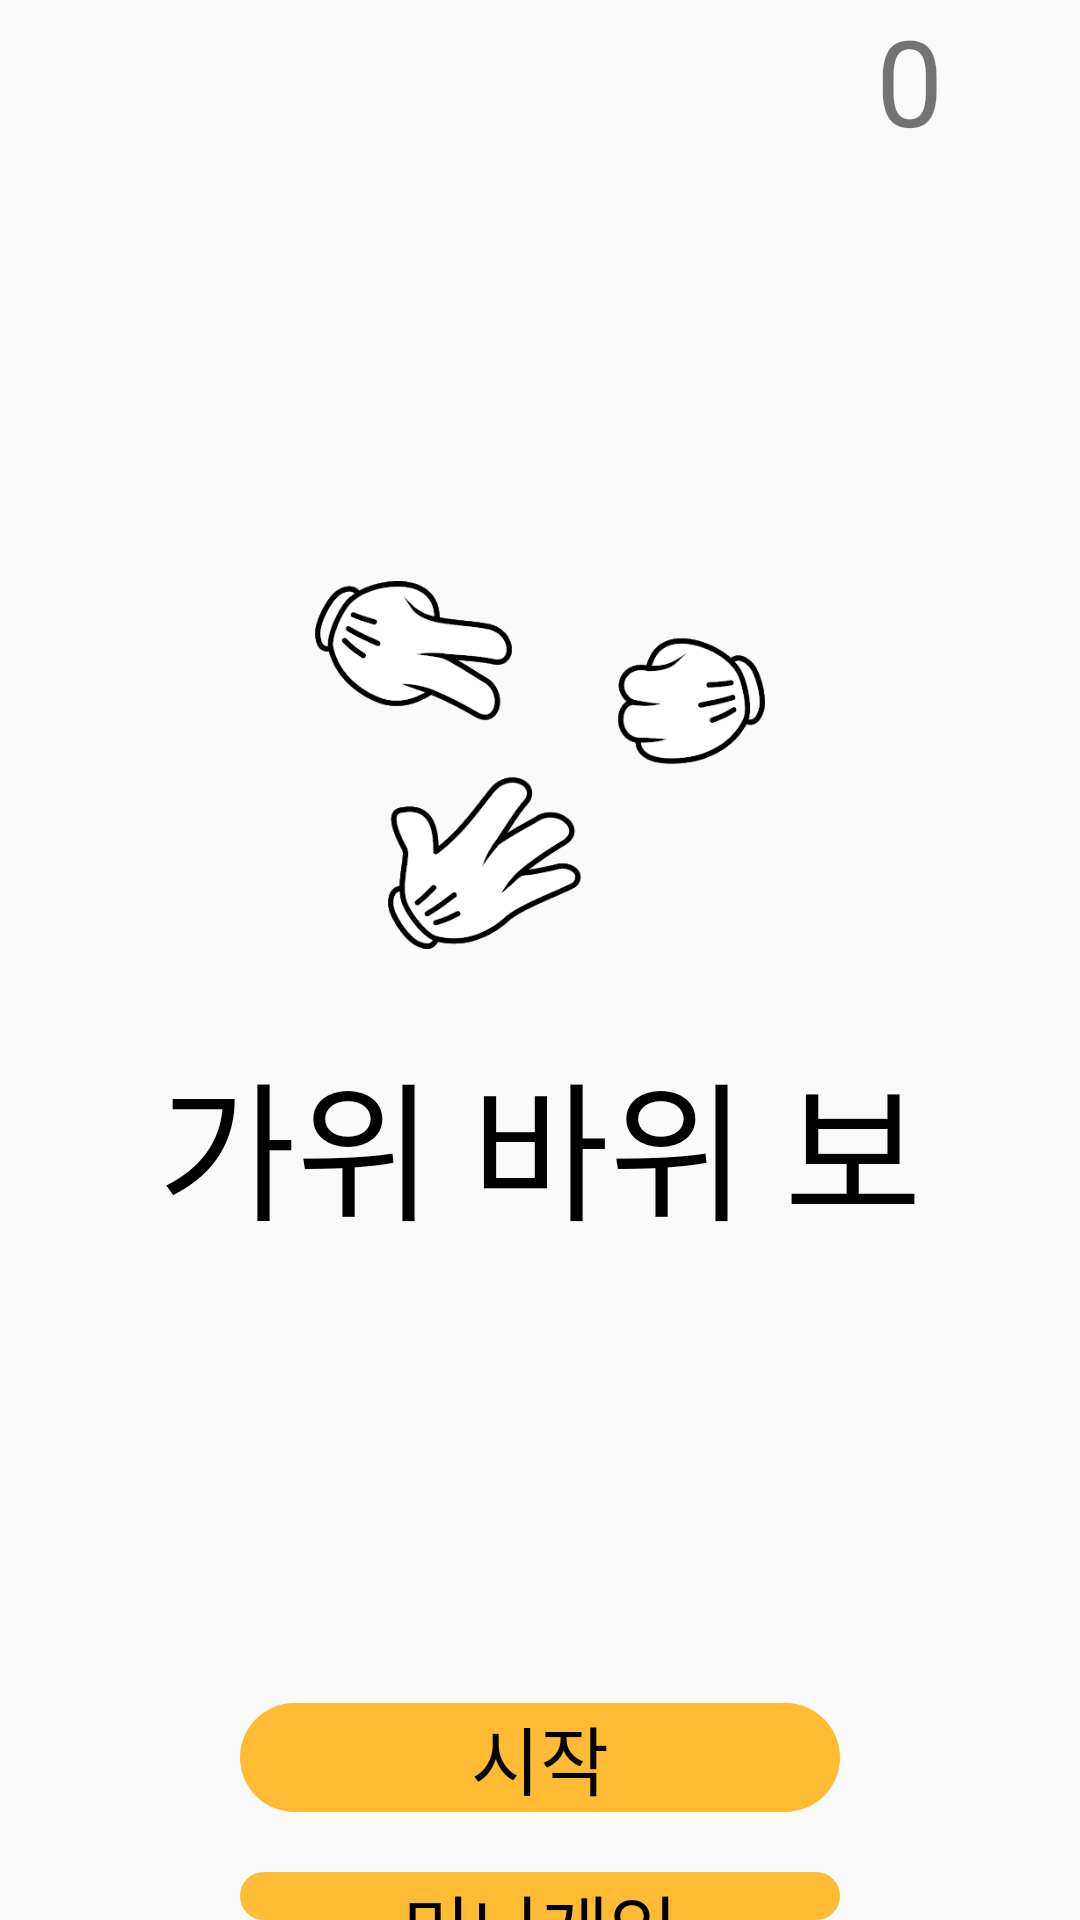

Write the Android layout XML for this screen, with the resource values it uses.
<!-- AndroidManifest.xml: activity theme Theme.AppCompat.Light.NoActionBar -->
<!-- res/layout/activity_main.xml -->
<?xml version="1.0" encoding="utf-8"?>
<LinearLayout android:layout_width="match_parent"
    android:layout_height="match_parent"
    xmlns:android="http://schemas.android.com/apk/res/android"
    android:orientation="vertical"
    >

    <LinearLayout
        android:layout_width="match_parent"
        android:layout_height="wrap_content"
        android:orientation="horizontal"
        android:layout_gravity="center_vertical"
        android:weightSum="100"
        android:gravity="left">

        <LinearLayout
            android:layout_width="73dp"
            android:layout_height="match_parent"
            android:layout_weight="80" />

        <ImageView
            android:layout_width="50dp"
            android:layout_height="50dp"
            android:src="@drawable/coin"
            android:layout_weight="10"
            />

        <TextView
            android:id="@+id/Start_Coin"
            android:layout_width="49dp"
            android:layout_height="match_parent"
            android:layout_weight="10"
            android:gravity="center_vertical"
            android:text="0"
            android:textSize="40sp" />

    </LinearLayout>


    <ImageView
        android:layout_width="150dp"
        android:layout_height="150dp"
        android:src="@drawable/rsp"
        android:layout_gravity="center"
        android:layout_marginTop="130dp"></ImageView>


    <TextView
        android:layout_width="match_parent"
        android:layout_height="wrap_content"
        android:text="가위 바위 보"
        android:textSize="50sp"
        android:textColor="@android:color/black"
        android:gravity="center"
        android:layout_marginTop="15dp"
        />

    <TextView
        android:id="@+id/tv_Start"
        android:layout_width="200dp"
        android:layout_height="wrap_content"
        android:text="시작"
        android:textSize="25sp"
        android:gravity="center_horizontal"
        android:textColor="@android:color/black"
        android:layout_gravity="center_horizontal"
        android:layout_marginTop="150dp"
        android:background="@drawable/backgorund_button"
        android:clickable="true"/>


    <TextView
        android:id="@+id/tv_minigame"
        android:layout_width="200dp"
        android:layout_height="wrap_content"
        android:text="미니게임"
        android:textSize="25sp"
        android:gravity="center_horizontal"
        android:textColor="@android:color/black"
        android:layout_gravity="center_horizontal"
        android:layout_marginTop="20dp"
        android:background="@drawable/backgorund_button"
        android:clickable="true"/>


</LinearLayout>
<!-- resources referenced by this layout -->
<resources>
  <!-- drawable backgorund_button (drawable) -->
  <?xml version="1.0" encoding="utf-8"?>
  <selector xmlns:android="http://schemas.android.com/apk/res/android">
  
  
      <item
          android:state_pressed="true">
  
          <shape>
              <solid
                  android:color="@android:color/darker_gray"/>
              <corners
                  android:radius="30dp"/>
          </shape>
      </item>
  
      <item
          >
  
          <shape>
              <solid
                  android:color="@android:color/holo_orange_light"/>
              <corners
                  android:radius="30dp"/>
          </shape>
      </item>
  
  
  </selector>
  <!-- drawable rsp: jpg bitmap (drawable, 8809 bytes) -->
</resources>
